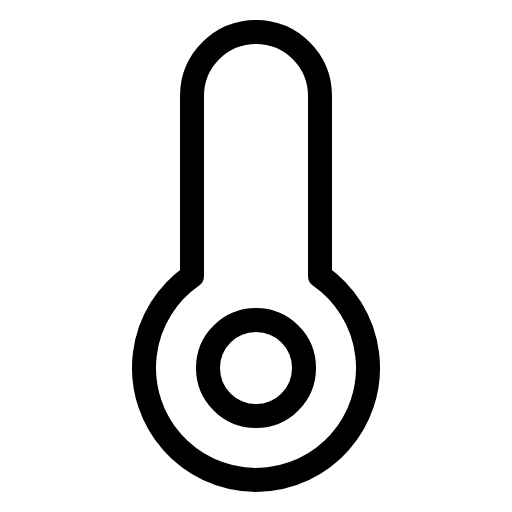
t = 0.00 s
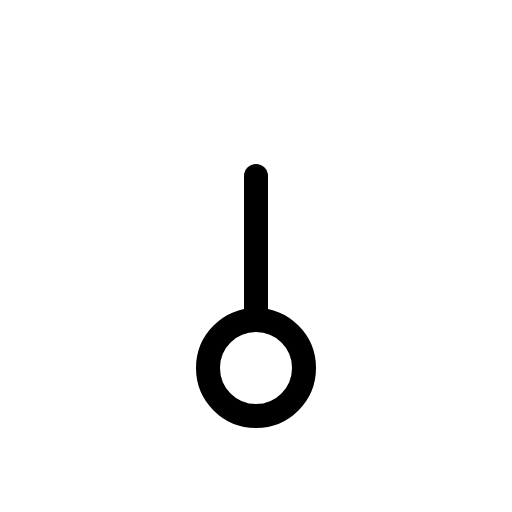
t = 0.60 s
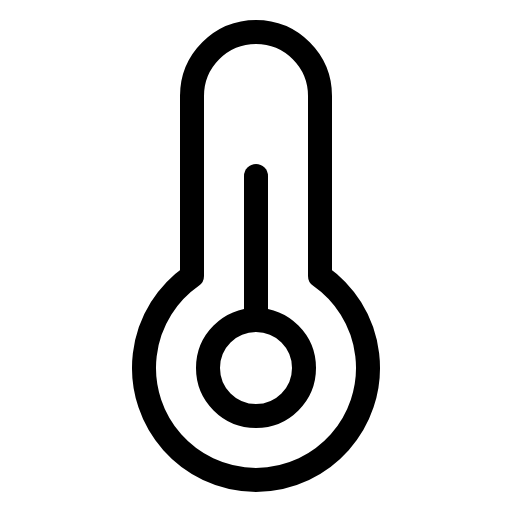
t = 0.98 s
t = 1.35 s: frame unchanged from t = 0.98 s, image omitted
t = 1.73 s: frame unchanged from t = 0.98 s, image omitted

The animated SVG that drew these frames (rendered in a browser with its animation timeline set to each time). Animation: 1 CSS @keyframes rule; one cycle of 2.10 s, repeats indefinitely.

<svg xmlns="http://www.w3.org/2000/svg" viewBox="0 0 256 256">
  <style>
    .draw-line {
      stroke-dasharray: 2000;
      stroke-dashoffset: 0;
    }
    svg:hover .draw-line {
      animation: phosphor-draw-in 1.5s ease-in-out infinite;
    }
    @keyframes phosphor-draw-in {
      0%   { stroke-dashoffset: 2000; }
      100% { stroke-dashoffset: 0; }
    }
  </style><rect width="256" height="256" fill="none"/><line x1="128" y1="160" x2="128" y2="88" fill="none" stroke="currentColor" stroke-linecap="round" stroke-linejoin="round" stroke-width="12" class="draw-line" pathLength="1" style="animation-delay: 0s"/><circle cx="128" cy="184" r="24" fill="none" stroke="currentColor" stroke-linecap="round" stroke-linejoin="round" stroke-width="12" class="draw-line" pathLength="1" style="animation-delay: 0.3s"/><path d="M96,48a32,32,0,0,1,64,0v90a56,56,0,1,1-64,0Z" fill="none" stroke="currentColor" stroke-linecap="round" stroke-linejoin="round" stroke-width="12" class="draw-line" pathLength="1" style="animation-delay: 0.6s"/></svg>
